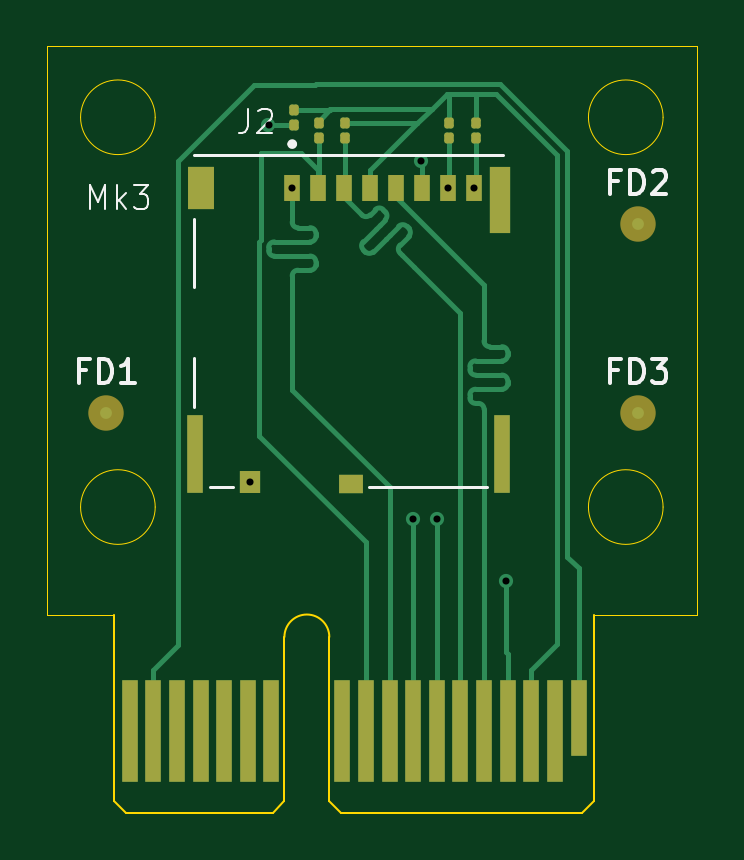
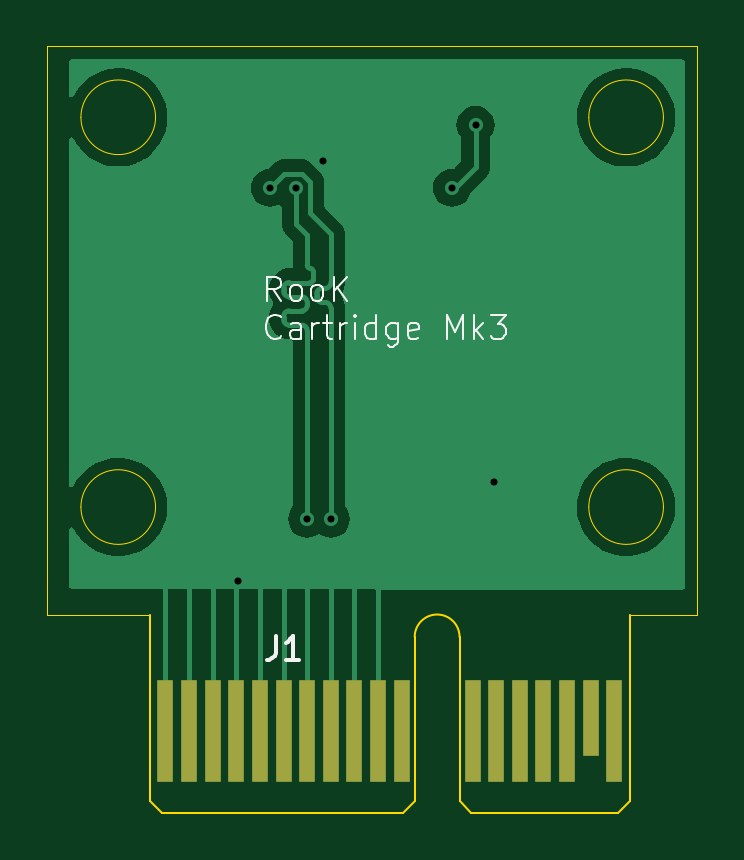
Circuit board: 11 layer files. Board 27.5 x 32.5 mm.
- bottom_copper: CartridgeMk3-B_Cu.gbr (21670 bytes)
- bottom_mask: CartridgeMk3-B_Mask.gbr (998 bytes)
- paste: CartridgeMk3-B_Paste.gbr (455 bytes)
- bottom_silk: CartridgeMk3-B_Silkscreen.gbr (8854 bytes)
- outline: CartridgeMk3-Edge_Cuts.gbr (2037 bytes)
- top_copper: CartridgeMk3-F_Cu.gbr (12687 bytes)
- top_mask: CartridgeMk3-F_Mask.gbr (2721 bytes)
- paste: CartridgeMk3-F_Paste.gbr (2020 bytes)
- top_silk: CartridgeMk3-F_Silkscreen.gbr (6373 bytes)
- drill: CartridgeMk3-NPTH.drl (265 bytes)
- drill: CartridgeMk3-PTH.drl (457 bytes)

=== bottom_copper: CartridgeMk3-B_Cu.gbr (21670 bytes, source omitted) ===
=== bottom_mask: CartridgeMk3-B_Mask.gbr ===
%TF.GenerationSoftware,KiCad,Pcbnew,8.0.8*%
%TF.CreationDate,2025-07-23T18:09:19+02:00*%
%TF.ProjectId,CartridgeMk3,43617274-7269-4646-9765-4d6b332e6b69,rev?*%
%TF.SameCoordinates,Original*%
%TF.FileFunction,Soldermask,Bot*%
%TF.FilePolarity,Negative*%
%FSLAX46Y46*%
G04 Gerber Fmt 4.6, Leading zero omitted, Abs format (unit mm)*
G04 Created by KiCad (PCBNEW 8.0.8) date 2025-07-23 18:09:19*
%MOMM*%
%LPD*%
G01*
G04 APERTURE LIST*
%ADD10R,0.700000X4.300000*%
%ADD11R,0.700000X3.200000*%
G04 APERTURE END LIST*
D10*
%TO.C,J1*%
X187000000Y-75000000D03*
X186000000Y-75000000D03*
X185000000Y-75000000D03*
X184000000Y-75000000D03*
X183000000Y-75000000D03*
X182000000Y-75000000D03*
X181000000Y-75000000D03*
X180000000Y-75000000D03*
X179000000Y-75000000D03*
X178000000Y-75000000D03*
X177000000Y-75000000D03*
X174000000Y-75000000D03*
X173000000Y-75000000D03*
X172000000Y-75000000D03*
X171000000Y-75000000D03*
X170000000Y-75000000D03*
D11*
X169000000Y-74450000D03*
D10*
X168000000Y-75000000D03*
%TD*%
M02*

=== paste: CartridgeMk3-B_Paste.gbr ===
%TF.GenerationSoftware,KiCad,Pcbnew,8.0.8*%
%TF.CreationDate,2025-07-23T18:09:19+02:00*%
%TF.ProjectId,CartridgeMk3,43617274-7269-4646-9765-4d6b332e6b69,rev?*%
%TF.SameCoordinates,Original*%
%TF.FileFunction,Paste,Bot*%
%TF.FilePolarity,Positive*%
%FSLAX46Y46*%
G04 Gerber Fmt 4.6, Leading zero omitted, Abs format (unit mm)*
G04 Created by KiCad (PCBNEW 8.0.8) date 2025-07-23 18:09:19*
%MOMM*%
%LPD*%
G01*
G04 APERTURE LIST*
G04 APERTURE END LIST*
M02*

=== bottom_silk: CartridgeMk3-B_Silkscreen.gbr (8854 bytes, source omitted) ===
=== outline: CartridgeMk3-Edge_Cuts.gbr ===
%TF.GenerationSoftware,KiCad,Pcbnew,8.0.8*%
%TF.CreationDate,2025-07-23T18:09:19+02:00*%
%TF.ProjectId,CartridgeMk3,43617274-7269-4646-9765-4d6b332e6b69,rev?*%
%TF.SameCoordinates,Original*%
%TF.FileFunction,Profile,NP*%
%FSLAX46Y46*%
G04 Gerber Fmt 4.6, Leading zero omitted, Abs format (unit mm)*
G04 Created by KiCad (PCBNEW 8.0.8) date 2025-07-23 18:09:19*
%MOMM*%
%LPD*%
G01*
G04 APERTURE LIST*
%TA.AperFunction,Profile*%
%ADD10C,0.050000*%
%TD*%
%TA.AperFunction,Profile*%
%ADD11C,0.100000*%
%TD*%
G04 APERTURE END LIST*
D10*
X192000000Y-69000000D02*
X192000000Y-70050000D01*
X190580000Y-65500000D02*
G75*
G02*
X187420000Y-65500000I-1580000J0D01*
G01*
X187420000Y-65500000D02*
G75*
G02*
X190580000Y-65500000I1580000J0D01*
G01*
X169080000Y-65500000D02*
G75*
G02*
X165920000Y-65500000I-1580000J0D01*
G01*
X165920000Y-65500000D02*
G75*
G02*
X169080000Y-65500000I1580000J0D01*
G01*
X192000000Y-46000000D02*
X164500000Y-46000000D01*
X164500000Y-46000000D02*
X164499561Y-70050000D01*
X190580000Y-49000000D02*
G75*
G02*
X187420000Y-49000000I-1580000J0D01*
G01*
X187420000Y-49000000D02*
G75*
G02*
X190580000Y-49000000I1580000J0D01*
G01*
X169080000Y-49000000D02*
G75*
G02*
X165920000Y-49000000I-1580000J0D01*
G01*
X165920000Y-49000000D02*
G75*
G02*
X169080000Y-49000000I1580000J0D01*
G01*
X192000000Y-69000000D02*
X192000000Y-46000000D01*
X187650000Y-70050000D02*
X192000000Y-70050000D01*
X167350000Y-70050000D02*
X164499561Y-70050000D01*
D11*
%TO.C,J1*%
X167350000Y-77950000D02*
X167350000Y-70050000D01*
X167850000Y-78450000D02*
X167350000Y-77950000D01*
X167850000Y-78450000D02*
X174050000Y-78450000D01*
X174050000Y-78450000D02*
X174550000Y-77950000D01*
X174550000Y-77950000D02*
X174550000Y-71000000D01*
X176450000Y-77950000D02*
X176450000Y-71000000D01*
X176950000Y-78450000D02*
X176450000Y-77950000D01*
X176950000Y-78450000D02*
X187150000Y-78450000D01*
X187150000Y-78450000D02*
X187650000Y-77950000D01*
X187650000Y-77950000D02*
X187650000Y-70050000D01*
X174550000Y-71000000D02*
G75*
G02*
X176450000Y-71000000I950000J0D01*
G01*
%TD*%
M02*

=== top_copper: CartridgeMk3-F_Cu.gbr (12687 bytes, source omitted) ===
=== top_mask: CartridgeMk3-F_Mask.gbr (2721 bytes, source withheld) ===
=== paste: CartridgeMk3-F_Paste.gbr (2020 bytes, source withheld) ===
=== top_silk: CartridgeMk3-F_Silkscreen.gbr ===
%TF.GenerationSoftware,KiCad,Pcbnew,8.0.8*%
%TF.CreationDate,2025-07-23T18:09:19+02:00*%
%TF.ProjectId,CartridgeMk3,43617274-7269-4646-9765-4d6b332e6b69,rev?*%
%TF.SameCoordinates,Original*%
%TF.FileFunction,Legend,Top*%
%TF.FilePolarity,Positive*%
%FSLAX46Y46*%
G04 Gerber Fmt 4.6, Leading zero omitted, Abs format (unit mm)*
G04 Created by KiCad (PCBNEW 8.0.8) date 2025-07-23 18:09:19*
%MOMM*%
%LPD*%
G01*
G04 APERTURE LIST*
%ADD10C,0.100000*%
%ADD11C,0.150000*%
%ADD12C,0.127000*%
%ADD13C,0.200000*%
G04 APERTURE END LIST*
D10*
X166303884Y-52872419D02*
X166303884Y-51872419D01*
X166303884Y-51872419D02*
X166637217Y-52586704D01*
X166637217Y-52586704D02*
X166970550Y-51872419D01*
X166970550Y-51872419D02*
X166970550Y-52872419D01*
X167446741Y-52872419D02*
X167446741Y-51872419D01*
X167541979Y-52491466D02*
X167827693Y-52872419D01*
X167827693Y-52205752D02*
X167446741Y-52586704D01*
X168161027Y-51872419D02*
X168780074Y-51872419D01*
X168780074Y-51872419D02*
X168446741Y-52253371D01*
X168446741Y-52253371D02*
X168589598Y-52253371D01*
X168589598Y-52253371D02*
X168684836Y-52300990D01*
X168684836Y-52300990D02*
X168732455Y-52348609D01*
X168732455Y-52348609D02*
X168780074Y-52443847D01*
X168780074Y-52443847D02*
X168780074Y-52681942D01*
X168780074Y-52681942D02*
X168732455Y-52777180D01*
X168732455Y-52777180D02*
X168684836Y-52824800D01*
X168684836Y-52824800D02*
X168589598Y-52872419D01*
X168589598Y-52872419D02*
X168303884Y-52872419D01*
X168303884Y-52872419D02*
X168208646Y-52824800D01*
X168208646Y-52824800D02*
X168161027Y-52777180D01*
D11*
X166166666Y-59716509D02*
X165833333Y-59716509D01*
X165833333Y-60240319D02*
X165833333Y-59240319D01*
X165833333Y-59240319D02*
X166309523Y-59240319D01*
X166690476Y-60240319D02*
X166690476Y-59240319D01*
X166690476Y-59240319D02*
X166928571Y-59240319D01*
X166928571Y-59240319D02*
X167071428Y-59287938D01*
X167071428Y-59287938D02*
X167166666Y-59383176D01*
X167166666Y-59383176D02*
X167214285Y-59478414D01*
X167214285Y-59478414D02*
X167261904Y-59668890D01*
X167261904Y-59668890D02*
X167261904Y-59811747D01*
X167261904Y-59811747D02*
X167214285Y-60002223D01*
X167214285Y-60002223D02*
X167166666Y-60097461D01*
X167166666Y-60097461D02*
X167071428Y-60192700D01*
X167071428Y-60192700D02*
X166928571Y-60240319D01*
X166928571Y-60240319D02*
X166690476Y-60240319D01*
X168214285Y-60240319D02*
X167642857Y-60240319D01*
X167928571Y-60240319D02*
X167928571Y-59240319D01*
X167928571Y-59240319D02*
X167833333Y-59383176D01*
X167833333Y-59383176D02*
X167738095Y-59478414D01*
X167738095Y-59478414D02*
X167642857Y-59526033D01*
X188666666Y-51716509D02*
X188333333Y-51716509D01*
X188333333Y-52240319D02*
X188333333Y-51240319D01*
X188333333Y-51240319D02*
X188809523Y-51240319D01*
X189190476Y-52240319D02*
X189190476Y-51240319D01*
X189190476Y-51240319D02*
X189428571Y-51240319D01*
X189428571Y-51240319D02*
X189571428Y-51287938D01*
X189571428Y-51287938D02*
X189666666Y-51383176D01*
X189666666Y-51383176D02*
X189714285Y-51478414D01*
X189714285Y-51478414D02*
X189761904Y-51668890D01*
X189761904Y-51668890D02*
X189761904Y-51811747D01*
X189761904Y-51811747D02*
X189714285Y-52002223D01*
X189714285Y-52002223D02*
X189666666Y-52097461D01*
X189666666Y-52097461D02*
X189571428Y-52192700D01*
X189571428Y-52192700D02*
X189428571Y-52240319D01*
X189428571Y-52240319D02*
X189190476Y-52240319D01*
X190142857Y-51335557D02*
X190190476Y-51287938D01*
X190190476Y-51287938D02*
X190285714Y-51240319D01*
X190285714Y-51240319D02*
X190523809Y-51240319D01*
X190523809Y-51240319D02*
X190619047Y-51287938D01*
X190619047Y-51287938D02*
X190666666Y-51335557D01*
X190666666Y-51335557D02*
X190714285Y-51430795D01*
X190714285Y-51430795D02*
X190714285Y-51526033D01*
X190714285Y-51526033D02*
X190666666Y-51668890D01*
X190666666Y-51668890D02*
X190095238Y-52240319D01*
X190095238Y-52240319D02*
X190714285Y-52240319D01*
X188666666Y-59716509D02*
X188333333Y-59716509D01*
X188333333Y-60240319D02*
X188333333Y-59240319D01*
X188333333Y-59240319D02*
X188809523Y-59240319D01*
X189190476Y-60240319D02*
X189190476Y-59240319D01*
X189190476Y-59240319D02*
X189428571Y-59240319D01*
X189428571Y-59240319D02*
X189571428Y-59287938D01*
X189571428Y-59287938D02*
X189666666Y-59383176D01*
X189666666Y-59383176D02*
X189714285Y-59478414D01*
X189714285Y-59478414D02*
X189761904Y-59668890D01*
X189761904Y-59668890D02*
X189761904Y-59811747D01*
X189761904Y-59811747D02*
X189714285Y-60002223D01*
X189714285Y-60002223D02*
X189666666Y-60097461D01*
X189666666Y-60097461D02*
X189571428Y-60192700D01*
X189571428Y-60192700D02*
X189428571Y-60240319D01*
X189428571Y-60240319D02*
X189190476Y-60240319D01*
X190095238Y-59240319D02*
X190714285Y-59240319D01*
X190714285Y-59240319D02*
X190380952Y-59621271D01*
X190380952Y-59621271D02*
X190523809Y-59621271D01*
X190523809Y-59621271D02*
X190619047Y-59668890D01*
X190619047Y-59668890D02*
X190666666Y-59716509D01*
X190666666Y-59716509D02*
X190714285Y-59811747D01*
X190714285Y-59811747D02*
X190714285Y-60049842D01*
X190714285Y-60049842D02*
X190666666Y-60145080D01*
X190666666Y-60145080D02*
X190619047Y-60192700D01*
X190619047Y-60192700D02*
X190523809Y-60240319D01*
X190523809Y-60240319D02*
X190238095Y-60240319D01*
X190238095Y-60240319D02*
X190142857Y-60192700D01*
X190142857Y-60192700D02*
X190095238Y-60145080D01*
D10*
X173018773Y-48651306D02*
X173018773Y-49366081D01*
X173018773Y-49366081D02*
X172971121Y-49509036D01*
X172971121Y-49509036D02*
X172875818Y-49604340D01*
X172875818Y-49604340D02*
X172732863Y-49651991D01*
X172732863Y-49651991D02*
X172637560Y-49651991D01*
X173447638Y-48746610D02*
X173495290Y-48698958D01*
X173495290Y-48698958D02*
X173590593Y-48651306D01*
X173590593Y-48651306D02*
X173828852Y-48651306D01*
X173828852Y-48651306D02*
X173924155Y-48698958D01*
X173924155Y-48698958D02*
X173971807Y-48746610D01*
X173971807Y-48746610D02*
X174019458Y-48841913D01*
X174019458Y-48841913D02*
X174019458Y-48937216D01*
X174019458Y-48937216D02*
X173971807Y-49080171D01*
X173971807Y-49080171D02*
X173399987Y-49651991D01*
X173399987Y-49651991D02*
X174019458Y-49651991D01*
D12*
%TO.C,J2*%
X170710000Y-50585000D02*
X183810000Y-50585000D01*
X170710000Y-53285000D02*
X170710000Y-56185000D01*
X170710000Y-59185000D02*
X170710000Y-61285000D01*
X171384000Y-64635000D02*
X172386000Y-64635000D01*
X178134000Y-64635000D02*
X183136000Y-64635000D01*
D13*
X174980000Y-50135000D02*
G75*
G02*
X174780000Y-50135000I-100000J0D01*
G01*
X174780000Y-50135000D02*
G75*
G02*
X174980000Y-50135000I100000J0D01*
G01*
%TD*%
M02*

=== drill: CartridgeMk3-NPTH.drl ===
M48
; DRILL file {KiCad 8.0.8} date 2025-07-23T18:09:22+0200
; FORMAT={-:-/ absolute / inch / decimal}
; #@! TF.CreationDate,2025-07-23T18:09:22+02:00
; #@! TF.GenerationSoftware,Kicad,Pcbnew,8.0.8
; #@! TF.FileFunction,NonPlated,1,2,NPTH
FMAT,2
INCH
%
G90
G05
M30

=== drill: CartridgeMk3-PTH.drl ===
M48
; DRILL file {KiCad 8.0.8} date 2025-07-23T18:09:22+0200
; FORMAT={-:-/ absolute / inch / decimal}
; #@! TF.CreationDate,2025-07-23T18:09:22+02:00
; #@! TF.GenerationSoftware,Kicad,Pcbnew,8.0.8
; #@! TF.FileFunction,Plated,1,2,PTH
FMAT,2
INCH
; #@! TA.AperFunction,Plated,PTH,ViaDrill
T1C0.0118
%
G90
G05
T1
X6.8146Y-2.5374
X6.8455Y-1.9419
X6.885Y-2.0467
X7.0866Y-2.5984
X7.1004Y-2.002
X7.126Y-2.5984
X7.1449Y-2.0467
X7.1882Y-2.0467
X7.2421Y-2.7028
M30

